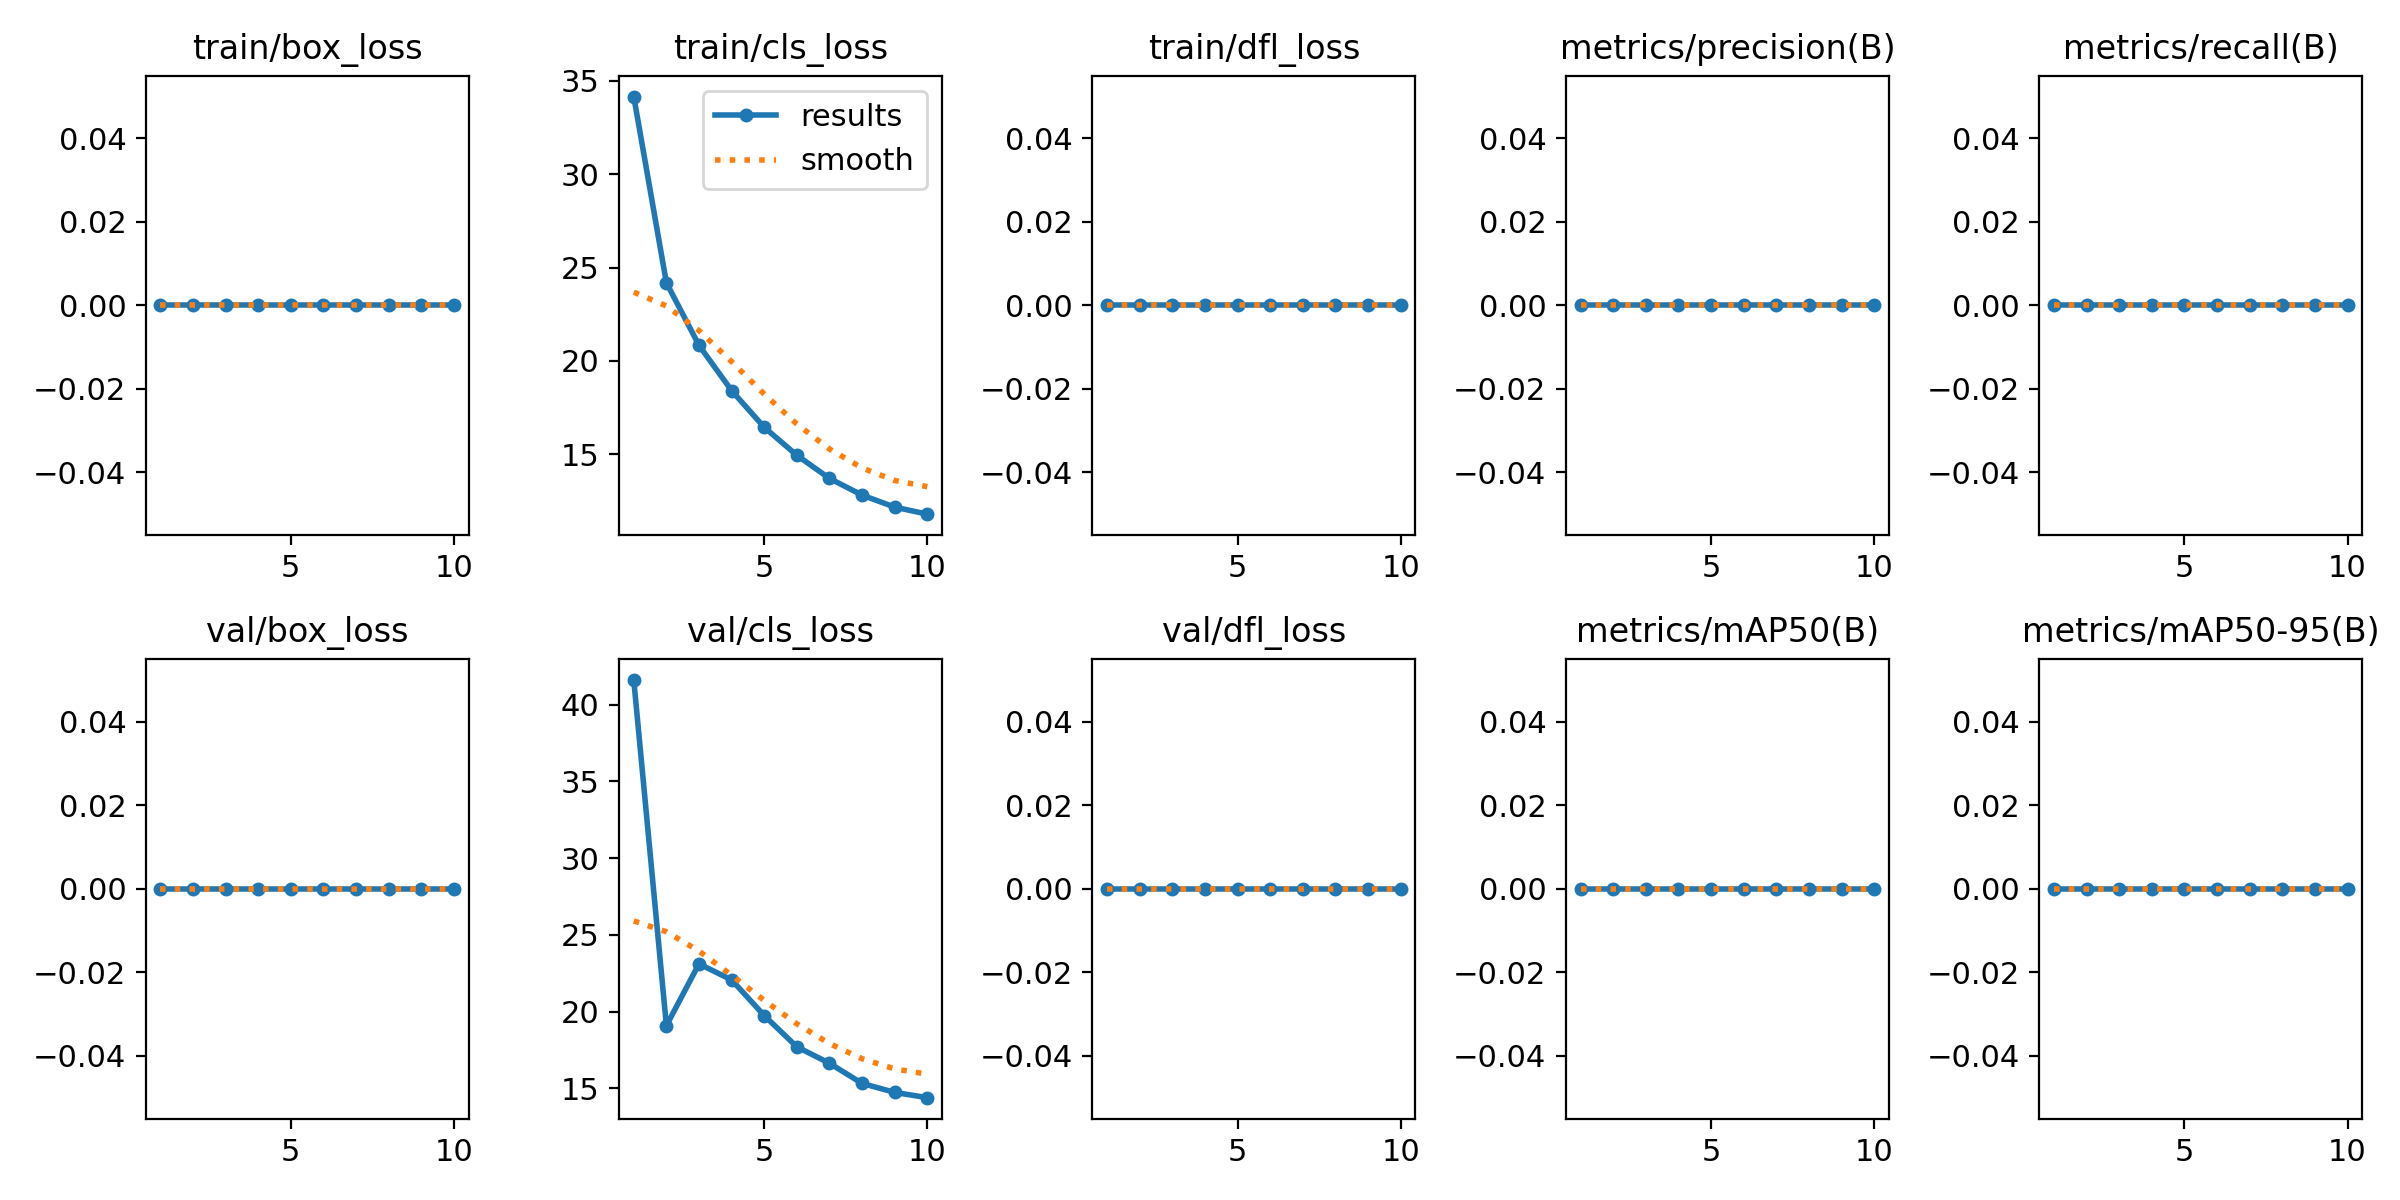

The data file committed next to this chart (first rows):
epoch, time, train/box_loss, train/cls_loss, train/dfl_loss, metrics/precision(B), metrics/recall(B), metrics/mAP50(B), metrics/mAP50-95(B), val/box_loss, val/cls_loss, val/dfl_loss, lr/pg0, lr/pg1, lr/pg2
1, 47.44, 0, 34.15, 0, 0, 0, 0, 0, 0, 41.6, 0, 0.0006481, 0.0006481, 0.0006481
2, 147.6, 0, 24.19, 0, 0, 0, 0, 0, 0, 19.08, 0, 0.001185, 0.001185, 0.001185
3, 245.1, 0, 20.84, 0, 0, 0, 0, 0, 0, 23.11, 0, 0.001589, 0.001589, 0.001589
4, 344.6, 0, 18.42, 0, 0, 0, 0, 0, 0, 22.06, 0, 0.001406, 0.001406, 0.001406
5, 441.3, 0, 16.45, 0, 0, 0, 0, 0, 0, 19.74, 0, 0.001208, 0.001208, 0.001208
6, 537.6, 0, 14.96, 0, 0, 0, 0, 0, 0, 17.7, 0, 0.00101, 0.00101, 0.00101
7, 631, 0, 13.72, 0, 0, 0, 0, 0, 0, 16.63, 0, 0.000812, 0.000812, 0.000812
8, 730.3, 0, 12.83, 0, 0, 0, 0, 0, 0, 15.32, 0, 0.000614, 0.000614, 0.000614
9, 812.2, 0, 12.18, 0, 0, 0, 0, 0, 0, 14.73, 0, 0.000416, 0.000416, 0.000416
10, 865.3, 0, 11.81, 0, 0, 0, 0, 0, 0, 14.39, 0, 0.000218, 0.000218, 0.000218
